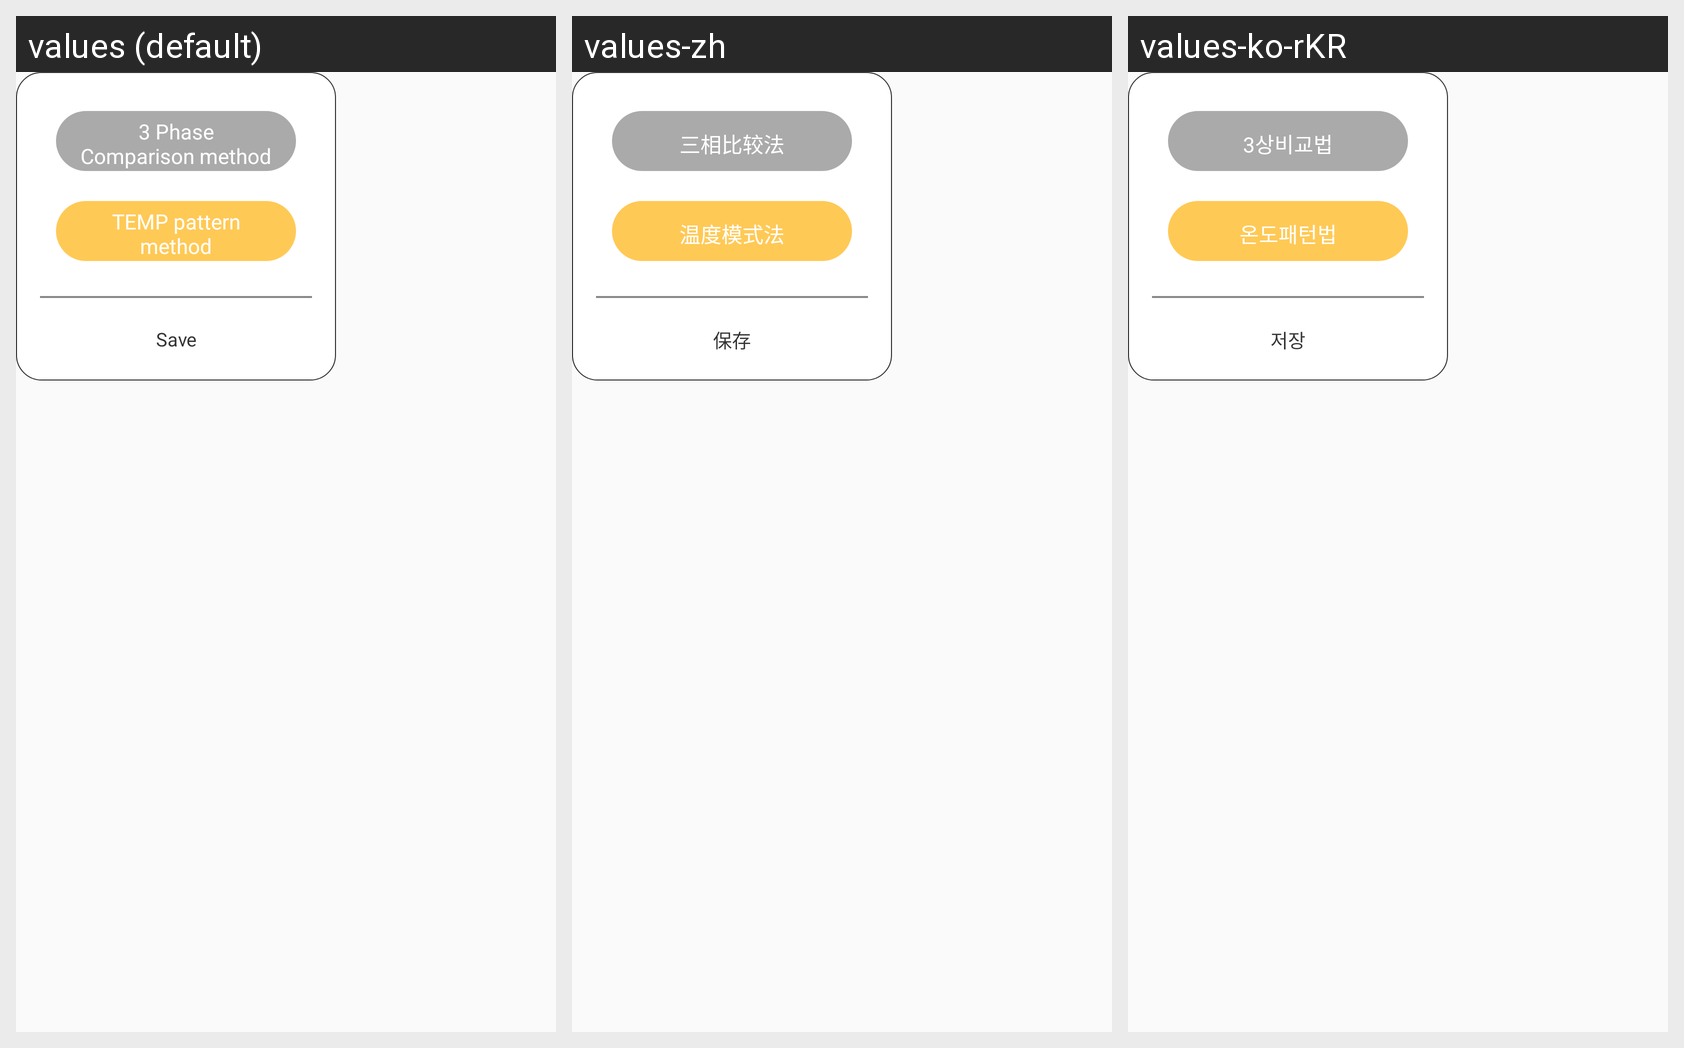

Locale-by-locale string values for the Android screen shown in this grid:
Android screen res/layout/d_select_ab.xml rendered under 3 locales, left to right: values (default), values-zh, values-ko-rKR. Device: Nexus 5 (rendered at 1080×1920; each locale shown at half size, 540×960, under a caption strip naming it); theme Theme.AppCompat.Light.NoActionBar.FullScreen.
Strings drawn on this screen, with the default value and each locale's value (text and hints the layout hard-codes, and strings that could not be matched under every locale, appear in the picture but are not listed):

three_Phase_Comparison_method
  values: 3 Phase Comparison method
  values-zh: 三相比较法
  values-ko-rKR: 3상비교법

TEMP_pattern_method
  values: TEMP pattern method
  values-zh: 温度模式法
  values-ko-rKR: 온도패턴법

Save
  values: Save
  values-zh: 保存
  values-ko-rKR: 저장
